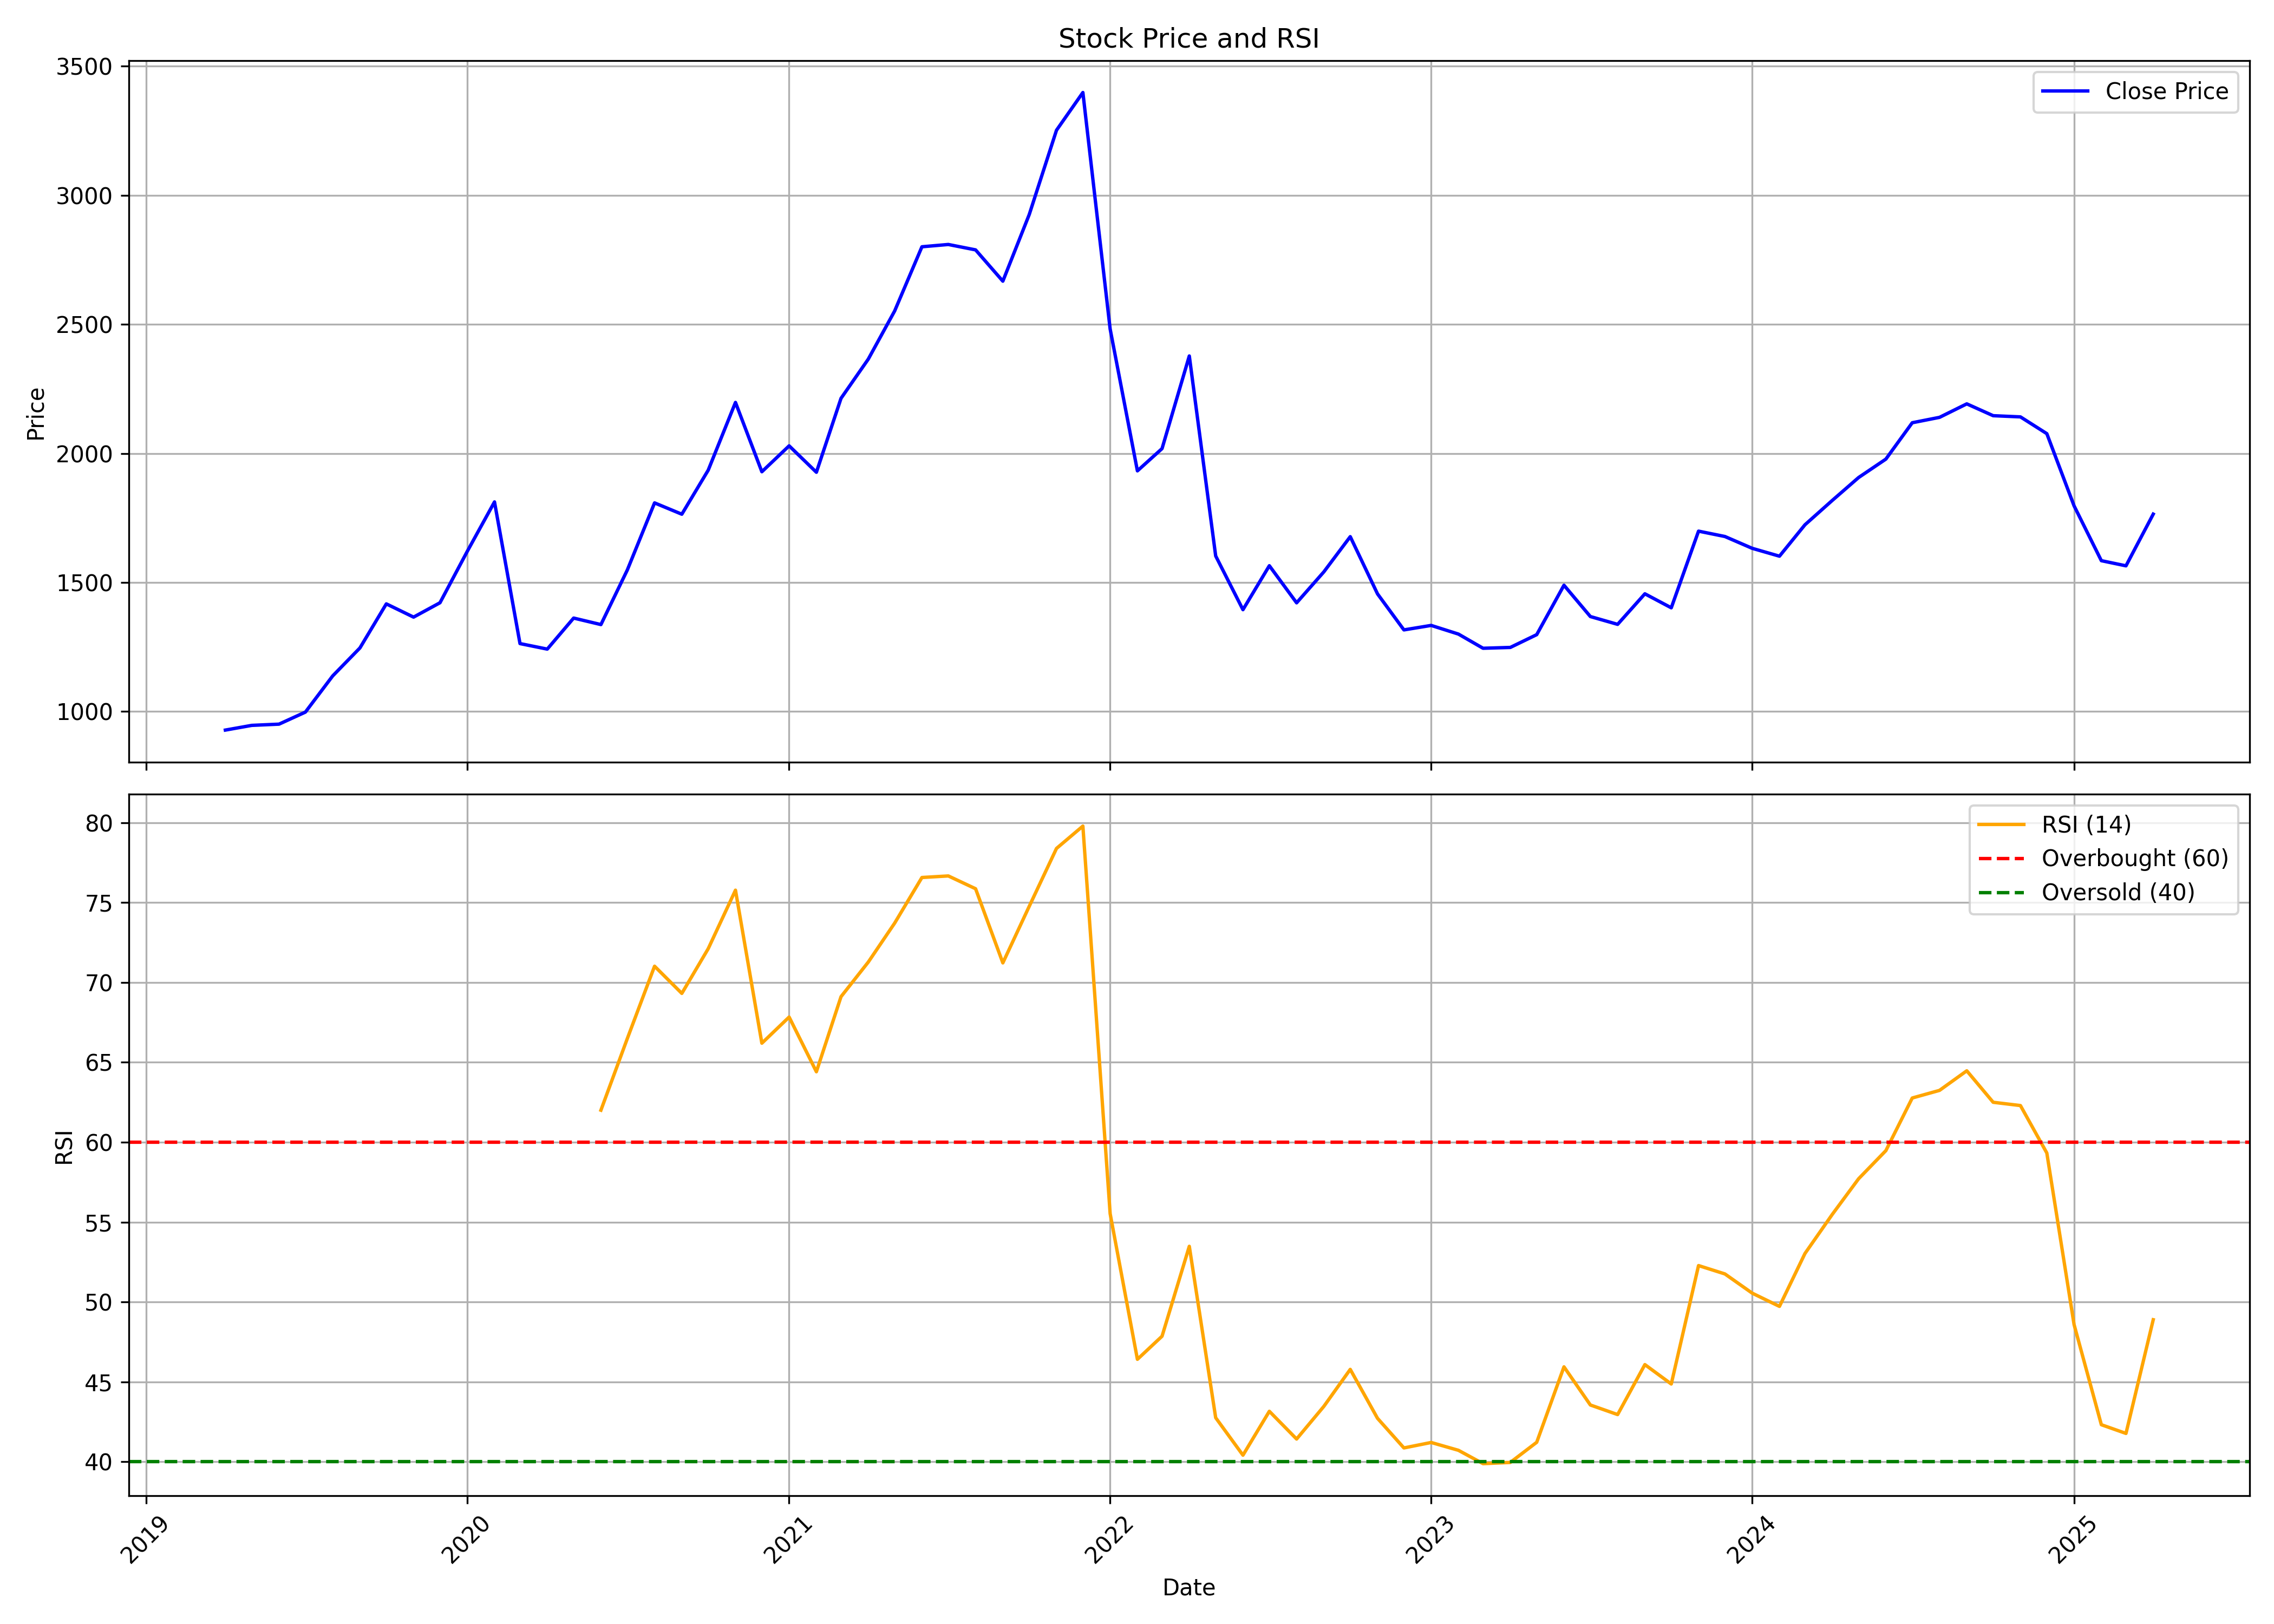

Values plotted in this chart, from the file beside it:
, Unnamed: 0, date, symbol, open, high, low, close, volume, rsi
0, 0, 2019-04-01, METROPOLIS, 938.1, 984.8, 907.9, 928.2, 9385099, 
1, 1, 2019-05-01, METROPOLIS, 928.2, 959.7, 888.2, 946.4, 1332168, 
2, 2, 2019-06-01, METROPOLIS, 940.4, 975.3, 908.2, 951.2, 440057, 
3, 3, 2019-07-01, METROPOLIS, 945, 1058, 926.5, 997.8, 511989, 
4, 4, 2019-08-01, METROPOLIS, 979.3, 1150, 979.3, 1138, 732985, 
5, 5, 2019-09-01, METROPOLIS, 1138, 1332, 1119, 1246, 785817, 
6, 6, 2019-10-01, METROPOLIS, 1242, 1449, 1193, 1417, 754151, 
7, 7, 2019-11-01, METROPOLIS, 1405, 1457, 1309, 1366, 844293, 
8, 8, 2019-12-01, METROPOLIS, 1356, 1435, 1224, 1421, 761696, 
9, 9, 2020-01-01, METROPOLIS, 1401, 1694, 1312, 1620, 944585, 
10, 10, 2020-02-01, METROPOLIS, 1630, 1910, 1484, 1812, 1176726, 
11, 11, 2020-03-01, METROPOLIS, 1859, 2074, 981.6, 1263, 2569840, 
12, 12, 2020-04-01, METROPOLIS, 1279, 1360, 1132, 1242, 8372760, 
13, 13, 2020-05-01, METROPOLIS, 1242, 1376, 1157, 1362, 1795532, 
14, 14, 2020-06-01, METROPOLIS, 1358, 1522, 1317, 1337, 3443984, 62
15, 15, 2020-07-01, METROPOLIS, 1333, 1619, 1317, 1548, 2453263, 66.48
16, 16, 2020-08-01, METROPOLIS, 1523, 1886, 1490, 1808, 2864917, 71.02
17, 17, 2020-09-01, METROPOLIS, 1813, 2006, 1647, 1765, 2943592, 69.31
18, 18, 2020-10-01, METROPOLIS, 1769, 2110, 1741, 1935, 2535669, 72.11
19, 19, 2020-11-01, METROPOLIS, 1933, 2285, 1792, 2198, 2232711, 75.77
20, 20, 2020-12-01, METROPOLIS, 2199, 2228, 1792, 1929, 2653342, 66.2
21, 21, 2021-01-01, METROPOLIS, 1939, 2282, 1929, 2029, 2085487, 67.83
22, 22, 2021-02-01, METROPOLIS, 2056, 2260, 1883, 1927, 1929817, 64.41
23, 23, 2021-03-01, METROPOLIS, 1975, 2319, 1825, 2213, 2808806, 69.11
24, 24, 2021-04-01, METROPOLIS, 2192, 2573, 2116, 2365, 3789882, 71.27
25, 25, 2021-05-01, METROPOLIS, 2346, 2642, 2222, 2552, 3377910, 73.71
26, 26, 2021-06-01, METROPOLIS, 2531, 3060, 2401, 2801, 5758064, 76.57
27, 27, 2021-07-01, METROPOLIS, 2800, 3192, 2733, 2810, 5170928, 76.66
28, 28, 2021-08-01, METROPOLIS, 2844, 3106, 2577, 2789, 5817127, 75.86
29, 29, 2021-09-01, METROPOLIS, 2790, 3200, 2649, 2667, 5393113, 71.22
30, 30, 2021-10-01, METROPOLIS, 2646, 2997, 2597, 2926, 6472063, 74.76
31, 31, 2021-11-01, METROPOLIS, 2926, 3357, 2864, 3252, 7245387, 78.39
32, 32, 2021-12-01, METROPOLIS, 3252, 3536, 3027, 3398, 6438975, 79.78
33, 33, 2022-01-01, METROPOLIS, 3417, 3441, 2351, 2482, 3890680, 55.53
34, 34, 2022-02-01, METROPOLIS, 2513, 2620, 1848, 1932, 12659394, 46.41
35, 35, 2022-03-01, METROPOLIS, 1940, 2093, 1789, 2019, 4301985, 47.86
36, 36, 2022-04-01, METROPOLIS, 2018, 2549, 2018, 2378, 6635364, 53.49
37, 37, 2022-05-01, METROPOLIS, 2345, 2345, 1496, 1603, 8566627, 42.76
38, 38, 2022-06-01, METROPOLIS, 1619, 1688, 1366, 1395, 9051123, 40.41
39, 39, 2022-07-01, METROPOLIS, 1388, 1577, 1385, 1565, 5072478, 43.16
40, 40, 2022-08-01, METROPOLIS, 1585, 1619, 1344, 1421, 5197532, 41.42
41, 41, 2022-09-01, METROPOLIS, 1406, 1546, 1307, 1541, 7708415, 43.47
42, 42, 2022-10-01, METROPOLIS, 1537, 1685, 1492, 1678, 3261042, 45.78
43, 43, 2022-11-01, METROPOLIS, 1684, 1776, 1392, 1456, 6564541, 42.72
44, 44, 2022-12-01, METROPOLIS, 1458, 1480, 1256, 1316, 10291481, 40.87
45, 45, 2023-01-01, METROPOLIS, 1314, 1383, 1262, 1334, 3034018, 41.21
46, 46, 2023-02-01, METROPOLIS, 1337, 1360, 1180, 1300, 4039830, 40.72
47, 47, 2023-03-01, METROPOLIS, 1311, 1353, 1168, 1245, 3174187, 39.88
48, 48, 2023-04-01, METROPOLIS, 1259, 1316, 1211, 1248, 3491544, 39.96
49, 49, 2023-05-01, METROPOLIS, 1248, 1367, 1206, 1298, 6485697, 41.22
50, 50, 2023-06-01, METROPOLIS, 1298, 1516, 1257, 1489, 10257678, 45.94
51, 51, 2023-07-01, METROPOLIS, 1499, 1513, 1359, 1368, 5269863, 43.56
52, 52, 2023-08-01, METROPOLIS, 1381, 1437, 1293, 1338, 6117182, 42.96
53, 53, 2023-09-01, METROPOLIS, 1337, 1526, 1328, 1456, 6285918, 46.08
54, 54, 2023-10-01, METROPOLIS, 1456, 1578, 1357, 1402, 8317364, 44.87
55, 55, 2023-11-01, METROPOLIS, 1398, 1707, 1398, 1699, 8225197, 52.28
56, 56, 2023-12-01, METROPOLIS, 1702, 1755, 1540, 1678, 7807080, 51.76
57, 57, 2024-01-01, METROPOLIS, 1684, 1743, 1450, 1632, 8153293, 50.55
58, 58, 2024-02-01, METROPOLIS, 1635, 1831, 1572, 1602, 7724395, 49.73
59, 59, 2024-03-01, METROPOLIS, 1612, 1815, 1551, 1724, 6549334, 53.04
... 13 more rows
